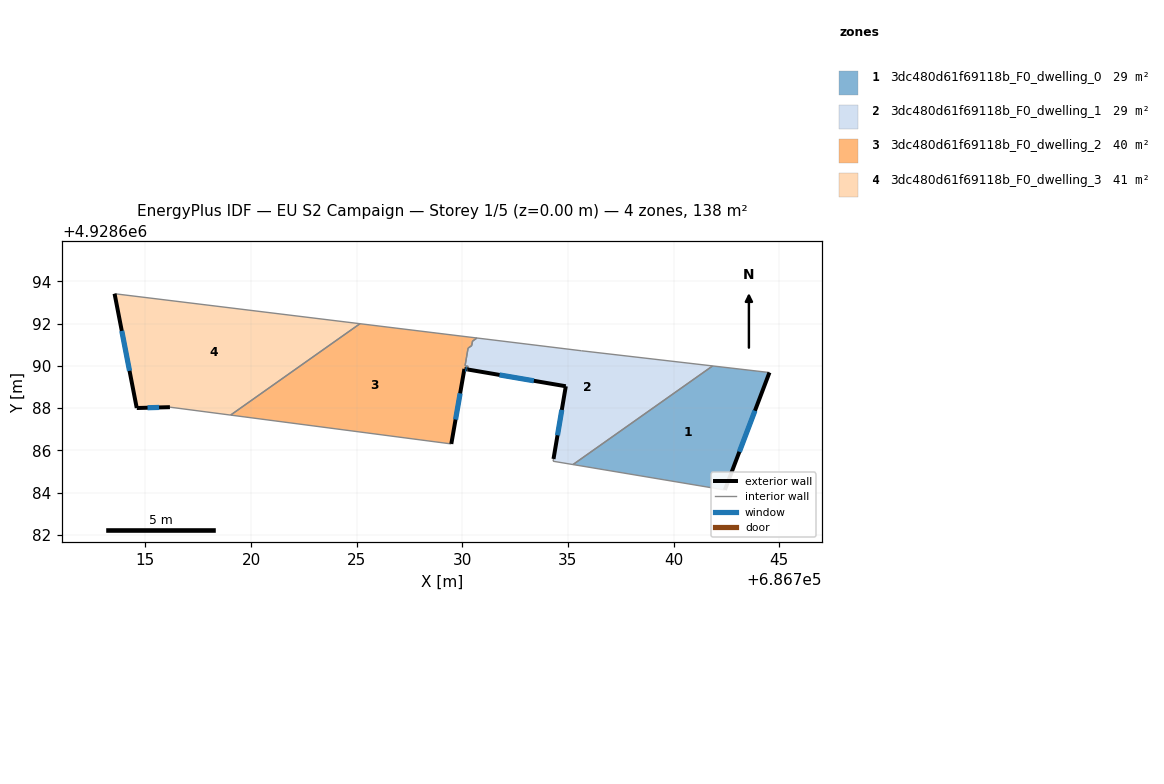
=== STOREY PLAN SPEC (per zone: floor XY polygon, exterior-wall plan segments, windows/doors) ===
zone 1: 3dc480d61f69118b_F0_dwelling_0  (28.6 m²)
  floor: (686742.43, 4928684.12) (686744.54, 4928689.68) (686741.85, 4928689.99) (686735.24, 4928685.33)
  exterior wall: (686744.54, 4928689.68) – (686742.43, 4928684.12)  [5.9 m]
    window: (686743.85, 4928687.87) – (686743.12, 4928685.93)  [2.2 m²]
  interior walls: 3
zone 2: 3dc480d61f69118b_F0_dwelling_1  (28.5 m²)
  floor: (686741.85, 4928689.99) (686735.64, 4928690.71) (686730.69, 4928691.32) (686730.48, 4928691.17) (686730.45, 4928690.96) (686730.27, 4928690.83) (686730.13, 4928690.00) (686730.28, 4928689.97) (686730.25, 4928689.83) (686734.90, 4928689.03) (686734.32, 4928685.59) (686734.30, 4928685.48) (686735.24, 4928685.33)
  exterior wall: (686734.32, 4928685.59) – (686734.90, 4928689.03)  [3.5 m]
    window: (686734.51, 4928686.71) – (686734.71, 4928687.91)  [1.3 m²]
  exterior wall: (686734.90, 4928689.03) – (686730.25, 4928689.83)  [4.7 m]
    window: (686733.39, 4928689.29) – (686731.76, 4928689.57)  [1.7 m²]
  interior walls: 11
zone 3: 3dc480d61f69118b_F0_dwelling_2  (40.3 m²)
  floor: (686729.48, 4928686.30) (686730.10, 4928689.85) (686730.25, 4928689.83) (686730.28, 4928689.97) (686730.13, 4928690.00) (686730.28, 4928690.83) (686730.45, 4928690.96) (686730.48, 4928691.17) (686730.69, 4928691.32) (686725.16, 4928691.99) (686719.03, 4928687.67)
  exterior wall: (686730.25, 4928689.83) – (686730.10, 4928689.85)  [0.2 m]
    window: (686730.20, 4928689.84) – (686730.15, 4928689.84)  [0.1 m²]
  exterior wall: (686730.10, 4928689.85) – (686729.48, 4928686.30)  [3.6 m]
    window: (686729.90, 4928688.70) – (686729.68, 4928687.46)  [1.3 m²]
  interior walls: 9
zone 4: 3dc480d61f69118b_F0_dwelling_3  (41.0 m²)
  floor: (686725.16, 4928691.99) (686713.54, 4928693.41) (686714.59, 4928688.00) (686716.16, 4928688.04) (686719.03, 4928687.67)
  exterior wall: (686716.16, 4928688.04) – (686714.59, 4928688.00)  [1.6 m]
    window: (686715.65, 4928688.03) – (686715.10, 4928688.02)  [0.6 m²]
  exterior wall: (686714.59, 4928688.00) – (686713.54, 4928693.41)  [5.5 m]
    window: (686714.25, 4928689.76) – (686713.88, 4928691.65)  [2.0 m²]
  interior walls: 3

=== DERIVED (storey summary) ===
Building: EU S2 Campaign
Storey: 1 of 5  (floor level z = 0.00 m)
Storey gross floor area: 138.4 m²
Zones on this storey: 4
  - 3dc480d61f69118b_F0_dwelling_0: floor 28.6 m²; exterior wall 5.9 m (17.8 m²); 1 window(s) 2.2 m²; WWR 12.2%
  - 3dc480d61f69118b_F0_dwelling_1: floor 28.5 m²; exterior wall 8.2 m (24.6 m²); 2 window(s) 3.0 m²; WWR 12.2%
  - 3dc480d61f69118b_F0_dwelling_2: floor 40.3 m²; exterior wall 3.8 m (11.3 m²); 2 window(s) 1.4 m²; WWR 12.2%
  - 3dc480d61f69118b_F0_dwelling_3: floor 41.0 m²; exterior wall 7.1 m (21.2 m²); 2 window(s) 2.6 m²; WWR 12.2%
Zone adjacency (shared interzone walls):
  - 3dc480d61f69118b_F0_dwelling_0 ↔ 3dc480d61f69118b_F0_dwelling_1
  - 3dc480d61f69118b_F0_dwelling_1 ↔ 3dc480d61f69118b_F0_dwelling_2
  - 3dc480d61f69118b_F0_dwelling_2 ↔ 3dc480d61f69118b_F0_dwelling_3